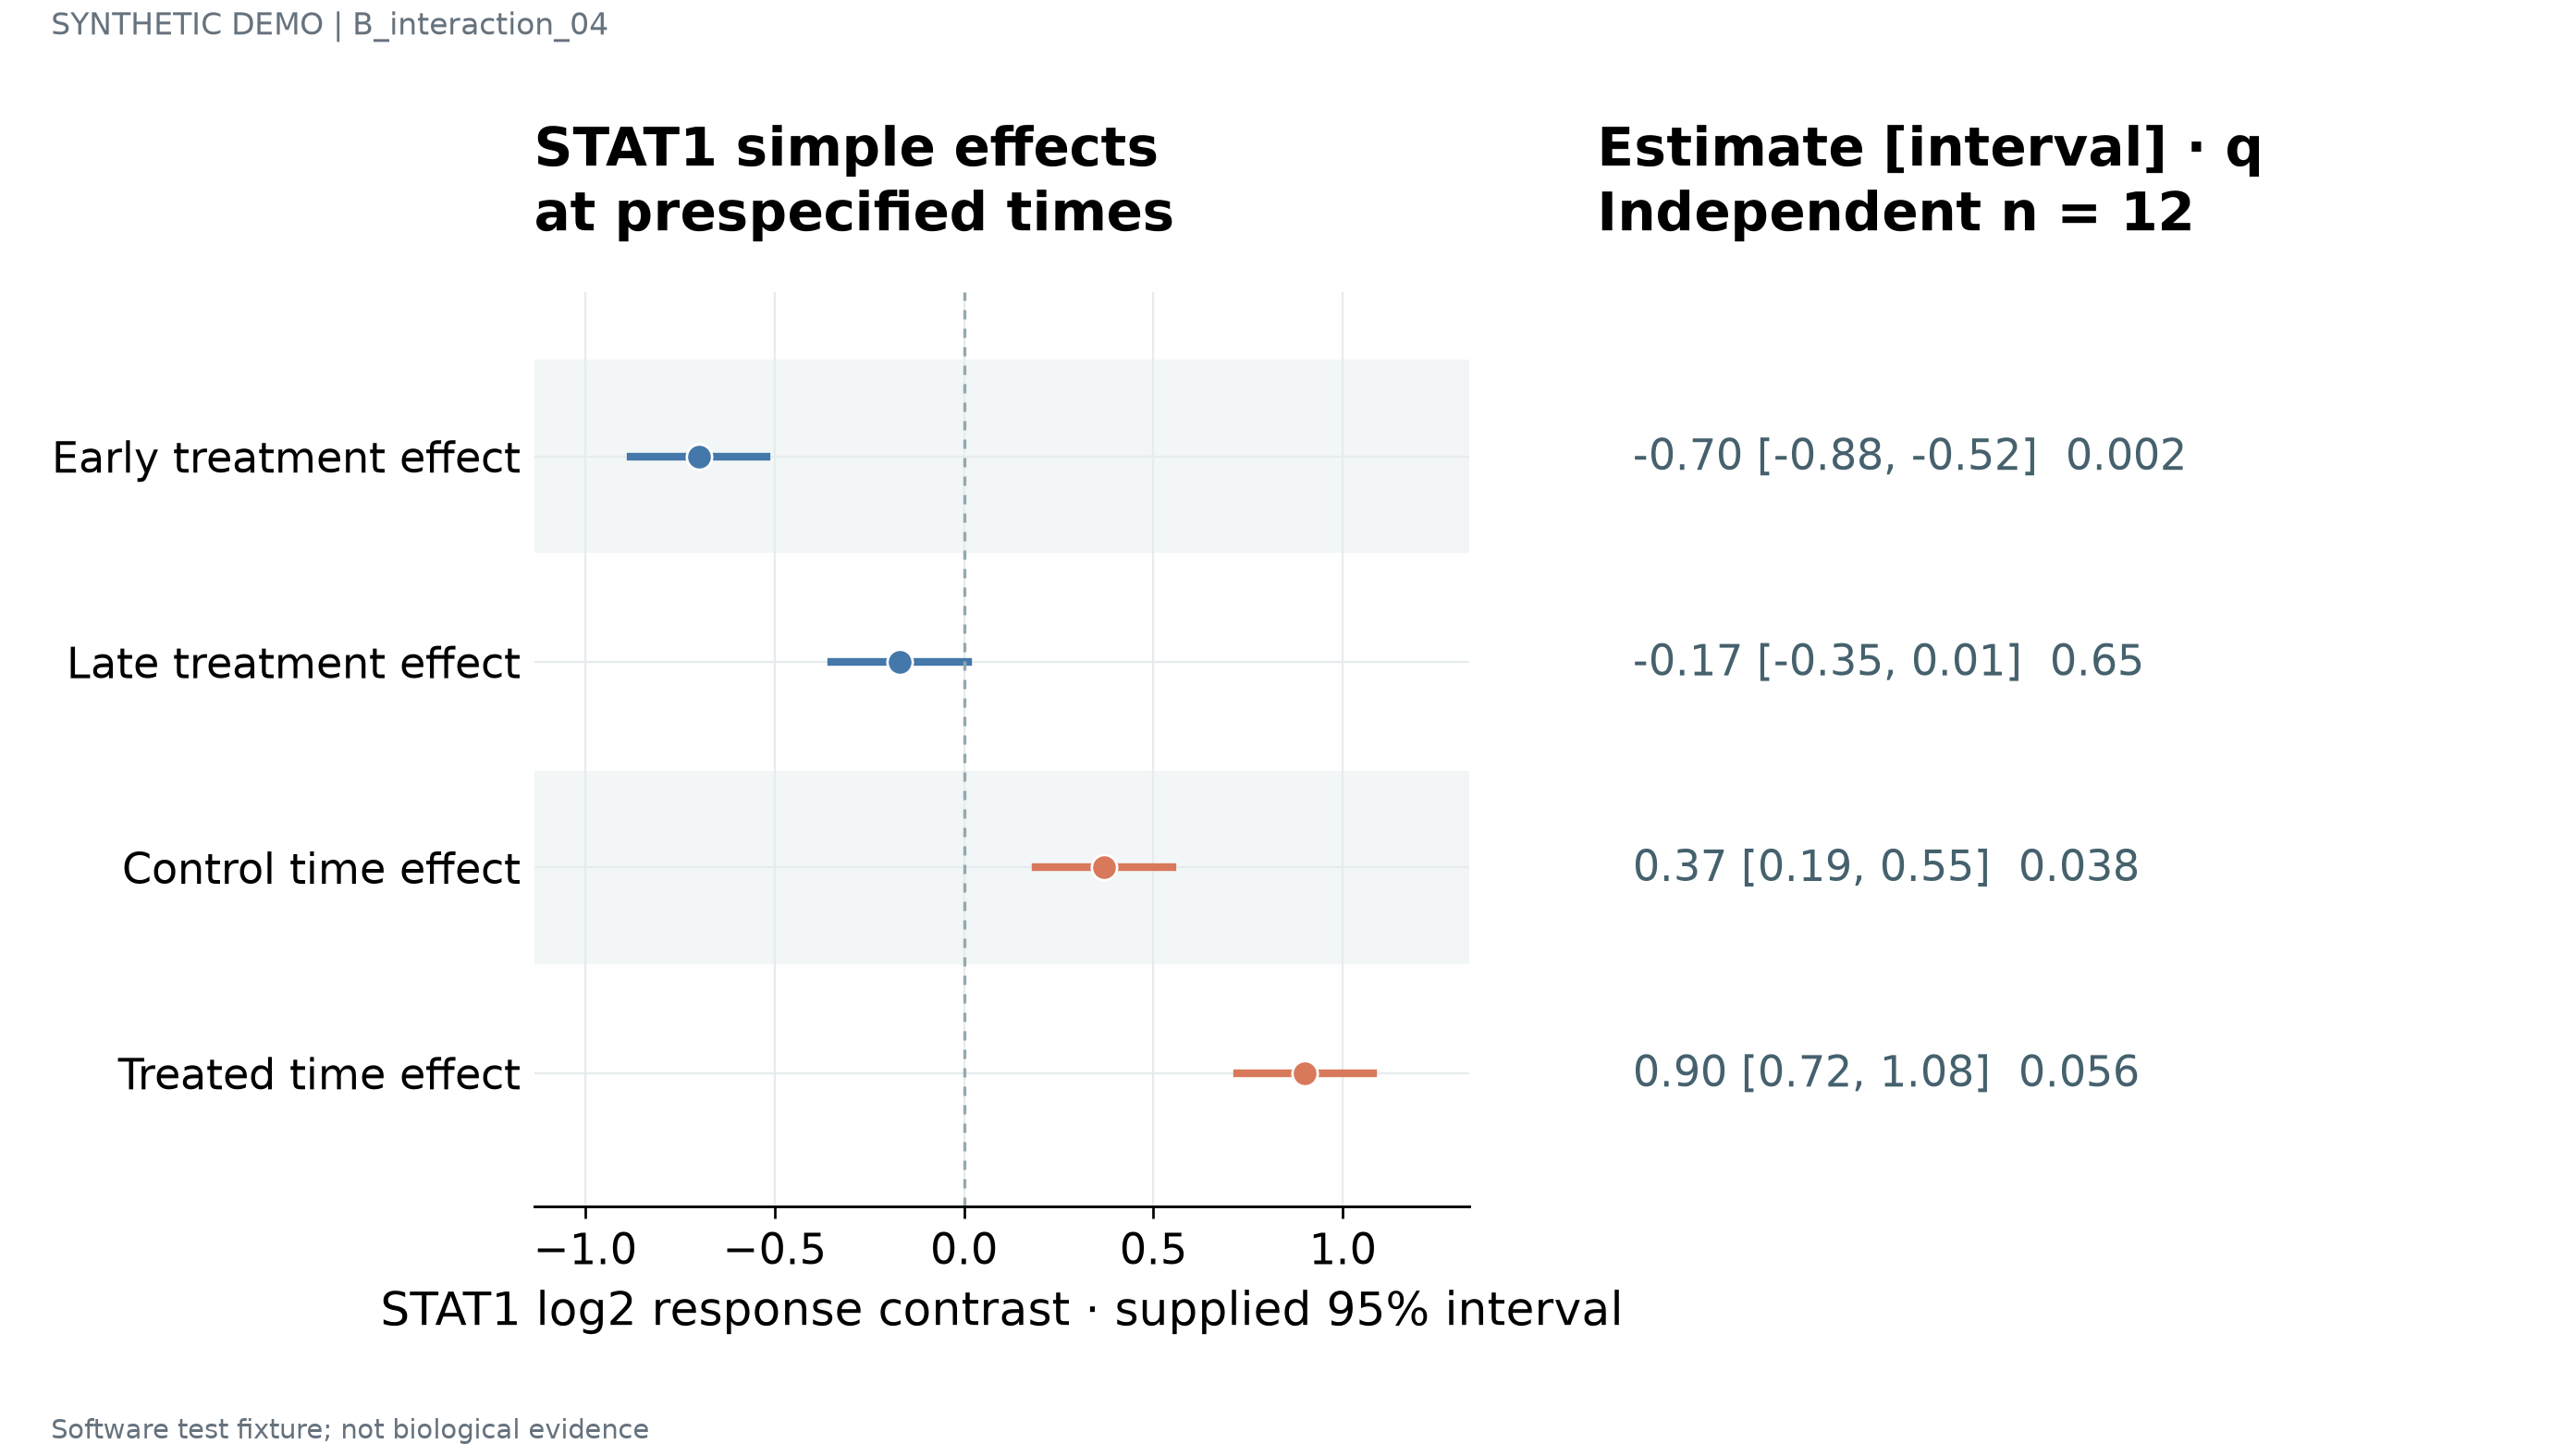

Data behind this chart, as committed beside it:
label	estimate	lower	upper	q	n	panel_id
Early treatment effect	-0.7	-0.88	-0.52	0.002	12	p1
Late treatment effect	-0.17	-0.35	0.01	0.65	12	p1
Control time effect	0.37	0.19	0.55	0.038	12	p1
Treated time effect	0.9	0.72	1.08	0.056	12	p1
